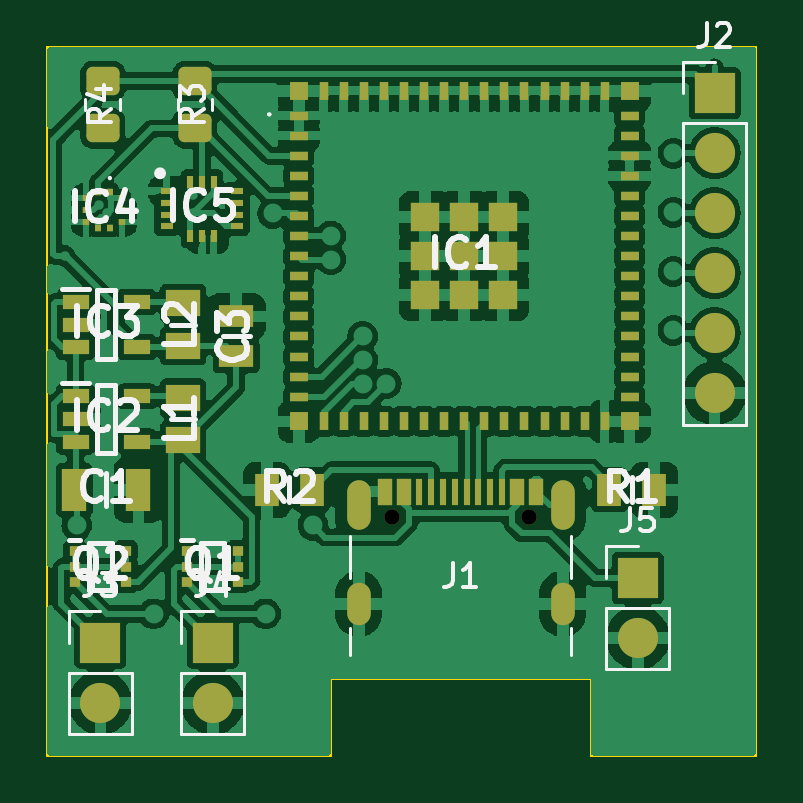
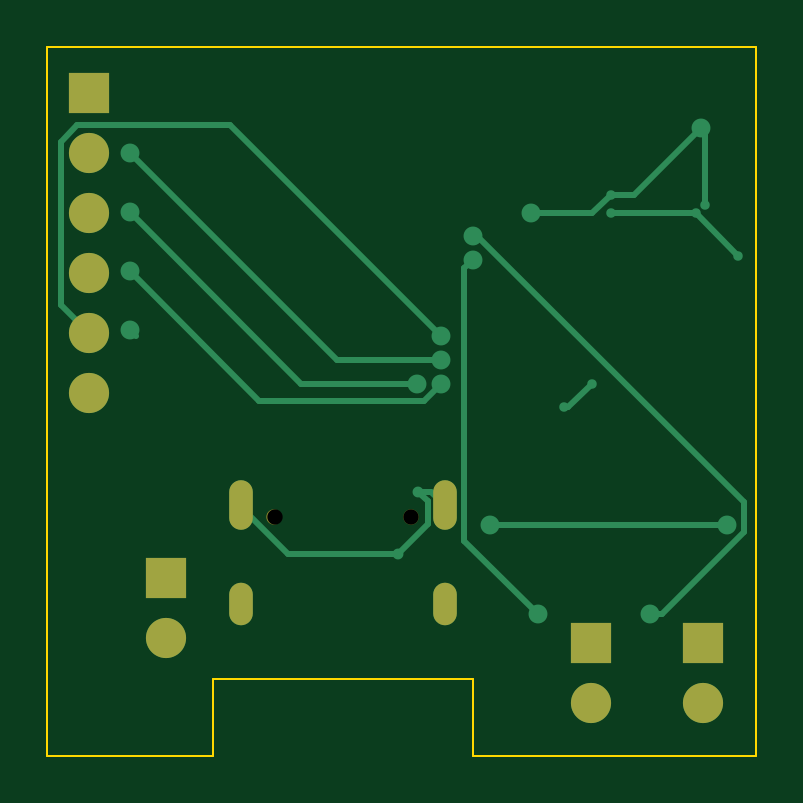
Circuit board: 9 layer files. Board 30.0 x 30.0 mm.
- bottom_copper: AVI_Computer-B_Cu.gbr (5044 bytes)
- bottom_mask: AVI_Computer-B_Mask.gbr (1213 bytes)
- paste: AVI_Computer-B_Paste.gbr (459 bytes)
- outline: AVI_Computer-Edge_Cuts.gbr (723 bytes)
- top_copper: AVI_Computer-F_Cu.gbr (197738 bytes)
- top_mask: AVI_Computer-F_Mask.gbr (6652 bytes)
- paste: AVI_Computer-F_Paste.gbr (5910 bytes)
- top_silk: AVI_Computer-F_Silkscreen.gbr (25335 bytes)
- drill: AVI_Computer-NPTH.drl (368 bytes)

=== bottom_copper: AVI_Computer-B_Cu.gbr ===
%TF.GenerationSoftware,KiCad,Pcbnew,(7.0.0)*%
%TF.CreationDate,2023-03-11T14:16:37+01:00*%
%TF.ProjectId,AVI_Computer,4156495f-436f-46d7-9075-7465722e6b69,rev?*%
%TF.SameCoordinates,Original*%
%TF.FileFunction,Copper,L2,Bot*%
%TF.FilePolarity,Positive*%
%FSLAX46Y46*%
G04 Gerber Fmt 4.6, Leading zero omitted, Abs format (unit mm)*
G04 Created by KiCad (PCBNEW (7.0.0)) date 2023-03-11 14:16:37*
%MOMM*%
%LPD*%
G01*
G04 APERTURE LIST*
%TA.AperFunction,ComponentPad*%
%ADD10O,1.000000X2.100000*%
%TD*%
%TA.AperFunction,ComponentPad*%
%ADD11O,1.000000X1.800000*%
%TD*%
%TA.AperFunction,ComponentPad*%
%ADD12R,1.700000X1.700000*%
%TD*%
%TA.AperFunction,ComponentPad*%
%ADD13O,1.700000X1.700000*%
%TD*%
%TA.AperFunction,ViaPad*%
%ADD14C,0.400000*%
%TD*%
%TA.AperFunction,ViaPad*%
%ADD15C,0.800000*%
%TD*%
%TA.AperFunction,ViaPad*%
%ADD16C,0.460000*%
%TD*%
%TA.AperFunction,Conductor*%
%ADD17C,0.250000*%
%TD*%
G04 APERTURE END LIST*
D10*
%TO.P,J1,S1,SHIELD*%
%TO.N,GND*%
X156429999Y-121144999D03*
D11*
X156429999Y-125324999D03*
D10*
X165069999Y-121144999D03*
D11*
X165069999Y-125324999D03*
%TD*%
D12*
%TO.P,J2,1,Pin_1*%
%TO.N,+3.3V*%
X171499999Y-103709999D03*
D13*
%TO.P,J2,2,Pin_2*%
%TO.N,/MOSI*%
X171499999Y-106249999D03*
%TO.P,J2,3,Pin_3*%
%TO.N,/MISO*%
X171499999Y-108789999D03*
%TO.P,J2,4,Pin_4*%
%TO.N,/CLK*%
X171499999Y-111329999D03*
%TO.P,J2,5,Pin_5*%
%TO.N,/CS*%
X171499999Y-113869999D03*
%TO.P,J2,6,Pin_6*%
%TO.N,GND*%
X171499999Y-116409999D03*
%TD*%
D12*
%TO.P,J3,1,Pin_1*%
%TO.N,/Motor1+*%
X145499999Y-126974999D03*
D13*
%TO.P,J3,2,Pin_2*%
%TO.N,GND*%
X145499999Y-129514999D03*
%TD*%
D12*
%TO.P,J5,1,Pin_1*%
%TO.N,+5V*%
X168249999Y-124224999D03*
D13*
%TO.P,J5,2,Pin_2*%
%TO.N,GND*%
X168249999Y-126764999D03*
%TD*%
D12*
%TO.P,J4,1,Pin_1*%
%TO.N,/Motor2+*%
X150249999Y-126974999D03*
D13*
%TO.P,J4,2,Pin_2*%
%TO.N,GND*%
X150249999Y-129514999D03*
%TD*%
D14*
%TO.N,+3.3V*%
X145800000Y-108800000D03*
X149400000Y-108800000D03*
X144000000Y-110600000D03*
D15*
%TO.N,Net-(IC1-IO3)*%
X147750000Y-125750000D03*
X155250000Y-109750000D03*
%TO.N,Net-(IC1-IO4)*%
X152500000Y-125750000D03*
X155250000Y-110750000D03*
%TO.N,/CS*%
X169750000Y-113750000D03*
X156600000Y-114000000D03*
%TO.N,/MOSI*%
X156600000Y-115000000D03*
X169750000Y-106250000D03*
%TO.N,/CLK*%
X156600000Y-116000000D03*
X169750000Y-111250000D03*
D14*
%TO.N,GND*%
X150200000Y-116000000D03*
X151400000Y-117000000D03*
D16*
X158400000Y-123200000D03*
X157550000Y-120570000D03*
D15*
%TO.N,+5V*%
X154500000Y-122000000D03*
X144500000Y-122000000D03*
D14*
%TO.N,/sda*%
X145424114Y-108424002D03*
X149400000Y-108000000D03*
D15*
X145600000Y-105200000D03*
X152800000Y-108800000D03*
%TO.N,/MISO*%
X157600000Y-116000000D03*
X169750000Y-108750000D03*
%TD*%
D17*
%TO.N,+3.3V*%
X145800000Y-108800000D02*
X149400000Y-108800000D01*
X144000000Y-110600000D02*
X145800000Y-108800000D01*
%TO.N,Net-(IC1-IO3)*%
X155275305Y-109750000D02*
X155250000Y-109750000D01*
X143775000Y-122300305D02*
X143775000Y-121025000D01*
X143775000Y-121025000D02*
X155050000Y-109750000D01*
X155050000Y-109750000D02*
X155250000Y-109750000D01*
X147224695Y-125750000D02*
X143775000Y-122300305D01*
X147750000Y-125750000D02*
X147224695Y-125750000D01*
%TO.N,Net-(IC1-IO4)*%
X155605000Y-122645000D02*
X155605000Y-111105000D01*
X152500000Y-125750000D02*
X155605000Y-122645000D01*
X155605000Y-111105000D02*
X155250000Y-110750000D01*
%TO.N,/CS*%
X171986701Y-105075000D02*
X172675000Y-105763299D01*
X156600000Y-114000000D02*
X165525000Y-105075000D01*
X172675000Y-112695000D02*
X171500000Y-113870000D01*
X172675000Y-105763299D02*
X172675000Y-112695000D01*
X165525000Y-105075000D02*
X171986701Y-105075000D01*
X169750000Y-113750000D02*
X169500000Y-114000000D01*
%TO.N,/MOSI*%
X169750000Y-106250000D02*
X161000000Y-115000000D01*
X161000000Y-115000000D02*
X156600000Y-115000000D01*
%TO.N,/CLK*%
X164275000Y-116725000D02*
X157299695Y-116725000D01*
X169750000Y-111250000D02*
X164275000Y-116725000D01*
X156600000Y-116025305D02*
X156600000Y-116000000D01*
X157299695Y-116725000D02*
X156600000Y-116025305D01*
%TO.N,GND*%
X165070000Y-121145000D02*
X165070000Y-121204949D01*
X157005000Y-120570000D02*
X156430000Y-121145000D01*
X151200000Y-117000000D02*
X150200000Y-116000000D01*
X157160000Y-121960000D02*
X157160000Y-120960000D01*
X157160000Y-120960000D02*
X157550000Y-120570000D01*
X157550000Y-120570000D02*
X157005000Y-120570000D01*
X163074949Y-123200000D02*
X158400000Y-123200000D01*
X151400000Y-117000000D02*
X151200000Y-117000000D01*
X158400000Y-123200000D02*
X157160000Y-121960000D01*
X165070000Y-121204949D02*
X163074949Y-123200000D01*
%TO.N,+5V*%
X154500000Y-122000000D02*
X144500000Y-122000000D01*
%TO.N,/sda*%
X150200000Y-108800000D02*
X152800000Y-108800000D01*
X149400000Y-108000000D02*
X148400000Y-108000000D01*
X149400000Y-108000000D02*
X150200000Y-108800000D01*
X145424114Y-108424002D02*
X145424114Y-105375886D01*
X148400000Y-108000000D02*
X145600000Y-105200000D01*
X145424114Y-105375886D02*
X145600000Y-105200000D01*
%TO.N,/MISO*%
X162500000Y-116000000D02*
X157600000Y-116000000D01*
X169750000Y-108750000D02*
X162500000Y-116000000D01*
%TD*%
M02*

=== bottom_mask: AVI_Computer-B_Mask.gbr ===
%TF.GenerationSoftware,KiCad,Pcbnew,(7.0.0)*%
%TF.CreationDate,2023-03-11T14:16:37+01:00*%
%TF.ProjectId,AVI_Computer,4156495f-436f-46d7-9075-7465722e6b69,rev?*%
%TF.SameCoordinates,Original*%
%TF.FileFunction,Soldermask,Bot*%
%TF.FilePolarity,Negative*%
%FSLAX46Y46*%
G04 Gerber Fmt 4.6, Leading zero omitted, Abs format (unit mm)*
G04 Created by KiCad (PCBNEW (7.0.0)) date 2023-03-11 14:16:37*
%MOMM*%
%LPD*%
G01*
G04 APERTURE LIST*
%ADD10C,0.650000*%
%ADD11O,1.000000X2.100000*%
%ADD12O,1.000000X1.800000*%
%ADD13R,1.700000X1.700000*%
%ADD14O,1.700000X1.700000*%
G04 APERTURE END LIST*
D10*
%TO.C,J1*%
X157860000Y-121645000D03*
X163640000Y-121645000D03*
D11*
X156429999Y-121144999D03*
D12*
X156429999Y-125324999D03*
D11*
X165069999Y-121144999D03*
D12*
X165069999Y-125324999D03*
%TD*%
D13*
%TO.C,J2*%
X171499999Y-103709999D03*
D14*
X171499999Y-106249999D03*
X171499999Y-108789999D03*
X171499999Y-111329999D03*
X171499999Y-113869999D03*
X171499999Y-116409999D03*
%TD*%
D13*
%TO.C,J3*%
X145499999Y-126974999D03*
D14*
X145499999Y-129514999D03*
%TD*%
D13*
%TO.C,J5*%
X168249999Y-124224999D03*
D14*
X168249999Y-126764999D03*
%TD*%
D13*
%TO.C,J4*%
X150249999Y-126974999D03*
D14*
X150249999Y-129514999D03*
%TD*%
M02*

=== paste: AVI_Computer-B_Paste.gbr ===
%TF.GenerationSoftware,KiCad,Pcbnew,(7.0.0)*%
%TF.CreationDate,2023-03-11T14:16:37+01:00*%
%TF.ProjectId,AVI_Computer,4156495f-436f-46d7-9075-7465722e6b69,rev?*%
%TF.SameCoordinates,Original*%
%TF.FileFunction,Paste,Bot*%
%TF.FilePolarity,Positive*%
%FSLAX46Y46*%
G04 Gerber Fmt 4.6, Leading zero omitted, Abs format (unit mm)*
G04 Created by KiCad (PCBNEW (7.0.0)) date 2023-03-11 14:16:37*
%MOMM*%
%LPD*%
G01*
G04 APERTURE LIST*
G04 APERTURE END LIST*
M02*

=== outline: AVI_Computer-Edge_Cuts.gbr ===
%TF.GenerationSoftware,KiCad,Pcbnew,(7.0.0)*%
%TF.CreationDate,2023-03-11T14:16:37+01:00*%
%TF.ProjectId,AVI_Computer,4156495f-436f-46d7-9075-7465722e6b69,rev?*%
%TF.SameCoordinates,Original*%
%TF.FileFunction,Profile,NP*%
%FSLAX46Y46*%
G04 Gerber Fmt 4.6, Leading zero omitted, Abs format (unit mm)*
G04 Created by KiCad (PCBNEW (7.0.0)) date 2023-03-11 14:16:37*
%MOMM*%
%LPD*%
G01*
G04 APERTURE LIST*
%TA.AperFunction,Profile*%
%ADD10C,0.100000*%
%TD*%
G04 APERTURE END LIST*
D10*
X173250000Y-131750000D02*
X166250000Y-131750000D01*
X166250000Y-128500000D01*
X155250000Y-128500000D01*
X155250000Y-131750000D01*
X143250000Y-131750000D01*
X143250000Y-101750000D01*
X173250000Y-101750000D01*
X173250000Y-131750000D01*
M02*

=== top_copper: AVI_Computer-F_Cu.gbr (197738 bytes, source omitted) ===
=== top_mask: AVI_Computer-F_Mask.gbr (6652 bytes, source omitted) ===
=== paste: AVI_Computer-F_Paste.gbr ===
%TF.GenerationSoftware,KiCad,Pcbnew,(7.0.0)*%
%TF.CreationDate,2023-03-11T14:16:37+01:00*%
%TF.ProjectId,AVI_Computer,4156495f-436f-46d7-9075-7465722e6b69,rev?*%
%TF.SameCoordinates,Original*%
%TF.FileFunction,Paste,Top*%
%TF.FilePolarity,Positive*%
%FSLAX46Y46*%
G04 Gerber Fmt 4.6, Leading zero omitted, Abs format (unit mm)*
G04 Created by KiCad (PCBNEW (7.0.0)) date 2023-03-11 14:16:37*
%MOMM*%
%LPD*%
G01*
G04 APERTURE LIST*
G04 Aperture macros list*
%AMRoundRect*
0 Rectangle with rounded corners*
0 $1 Rounding radius*
0 $2 $3 $4 $5 $6 $7 $8 $9 X,Y pos of 4 corners*
0 Add a 4 corners polygon primitive as box body*
4,1,4,$2,$3,$4,$5,$6,$7,$8,$9,$2,$3,0*
0 Add four circle primitives for the rounded corners*
1,1,$1+$1,$2,$3*
1,1,$1+$1,$4,$5*
1,1,$1+$1,$6,$7*
1,1,$1+$1,$8,$9*
0 Add four rect primitives between the rounded corners*
20,1,$1+$1,$2,$3,$4,$5,0*
20,1,$1+$1,$4,$5,$6,$7,0*
20,1,$1+$1,$6,$7,$8,$9,0*
20,1,$1+$1,$8,$9,$2,$3,0*%
G04 Aperture macros list end*
%ADD10R,0.600000X1.150000*%
%ADD11R,0.300000X1.150000*%
%ADD12RoundRect,0.250000X0.450000X-0.350000X0.450000X0.350000X-0.450000X0.350000X-0.450000X-0.350000X0*%
%ADD13R,1.000000X1.400000*%
%ADD14R,0.475000X0.450000*%
%ADD15R,1.150000X0.600000*%
%ADD16R,1.450000X1.150000*%
%ADD17R,0.250000X0.275000*%
%ADD18R,0.275000X0.250000*%
%ADD19R,0.550000X0.300000*%
%ADD20R,0.300000X0.550000*%
%ADD21R,1.070000X1.780000*%
%ADD22R,0.800000X0.400000*%
%ADD23R,0.400000X0.800000*%
%ADD24R,1.200000X1.200000*%
%ADD25R,0.800000X0.800000*%
%ADD26R,1.490000X0.960000*%
G04 APERTURE END LIST*
D10*
%TO.C,J1*%
X157549999Y-120569999D03*
X158349999Y-120569999D03*
D11*
X159499999Y-120569999D03*
X160499999Y-120569999D03*
X160999999Y-120569999D03*
X161999999Y-120569999D03*
D10*
X163149999Y-120569999D03*
X163949999Y-120569999D03*
X163949999Y-120569999D03*
X163149999Y-120569999D03*
D11*
X162499999Y-120569999D03*
X161499999Y-120569999D03*
X159999999Y-120569999D03*
X158999999Y-120569999D03*
D10*
X158349999Y-120569999D03*
X157549999Y-120569999D03*
%TD*%
D12*
%TO.C,R3*%
X149500000Y-105200000D03*
X149500000Y-103200000D03*
%TD*%
D13*
%TO.C,R2*%
X152549999Y-120499999D03*
X154449999Y-120499999D03*
%TD*%
%TO.C,R1*%
X168949999Y-120499999D03*
X167049999Y-120499999D03*
%TD*%
D14*
%TO.C,Q2*%
X144411999Y-123099999D03*
X144411999Y-123749999D03*
X144411999Y-124399999D03*
X146587999Y-124399999D03*
X146587999Y-123749999D03*
X146587999Y-123099999D03*
%TD*%
D15*
%TO.C,IC3*%
X144449999Y-112546999D03*
X144449999Y-113499999D03*
X144449999Y-114452999D03*
X147049999Y-114452999D03*
X147049999Y-112546999D03*
%TD*%
%TO.C,IC2*%
X144449999Y-116546999D03*
X144449999Y-117499999D03*
X144449999Y-118452999D03*
X147049999Y-118452999D03*
X147049999Y-116546999D03*
%TD*%
D16*
%TO.C,L2*%
X148999999Y-112599999D03*
X148999999Y-114399999D03*
%TD*%
D17*
%TO.C,IC4*%
X145899999Y-107886999D03*
X145399999Y-107886999D03*
D18*
X144887999Y-108149999D03*
X144887999Y-108649999D03*
X144887999Y-109149999D03*
D17*
X145399999Y-109412999D03*
X145899999Y-109412999D03*
D18*
X146411999Y-109149999D03*
X146411999Y-108649999D03*
X146411999Y-108149999D03*
%TD*%
D19*
%TO.C,IC5*%
X148299999Y-107849999D03*
X148299999Y-108349999D03*
X148299999Y-108849999D03*
X148299999Y-109349999D03*
D20*
X149299999Y-109749999D03*
X149799999Y-109749999D03*
X150299999Y-109749999D03*
D19*
X151299999Y-109349999D03*
X151299999Y-108849999D03*
X151299999Y-108349999D03*
X151299999Y-107849999D03*
D20*
X150299999Y-107449999D03*
X149799999Y-107449999D03*
X149299999Y-107449999D03*
%TD*%
D21*
%TO.C,C1*%
X144389999Y-120499999D03*
X147109999Y-120499999D03*
%TD*%
D22*
%TO.C,IC1*%
X153899999Y-104654999D03*
X153899999Y-105504999D03*
X153899999Y-106354999D03*
X153899999Y-107204999D03*
X153899999Y-108054999D03*
X153899999Y-108904999D03*
X153899999Y-109754999D03*
X153899999Y-110604999D03*
X153899999Y-111454999D03*
X153899999Y-112304999D03*
X153899999Y-113154999D03*
X153899999Y-114004999D03*
X153899999Y-114854999D03*
X153899999Y-115704999D03*
X153899999Y-116554999D03*
D23*
X154949999Y-117604999D03*
X155799999Y-117604999D03*
X156649999Y-117604999D03*
X157499999Y-117604999D03*
X158349999Y-117604999D03*
X159199999Y-117604999D03*
X160049999Y-117604999D03*
X160899999Y-117604999D03*
X161749999Y-117604999D03*
X162599999Y-117604999D03*
X163449999Y-117604999D03*
X164299999Y-117604999D03*
X165149999Y-117604999D03*
X165999999Y-117604999D03*
X166849999Y-117604999D03*
D22*
X167899999Y-116554999D03*
X167899999Y-115704999D03*
X167899999Y-114854999D03*
X167899999Y-114004999D03*
X167899999Y-113154999D03*
X167899999Y-112304999D03*
X167899999Y-111454999D03*
X167899999Y-110604999D03*
X167899999Y-109754999D03*
X167899999Y-108904999D03*
X167899999Y-108054999D03*
X167899999Y-107204999D03*
X167899999Y-106354999D03*
X167899999Y-105504999D03*
X167899999Y-104654999D03*
D23*
X166849999Y-103604999D03*
X165999999Y-103604999D03*
X165149999Y-103604999D03*
X164299999Y-103604999D03*
X163449999Y-103604999D03*
X162599999Y-103604999D03*
X161749999Y-103604999D03*
X160899999Y-103604999D03*
X160049999Y-103604999D03*
X159199999Y-103604999D03*
X158349999Y-103604999D03*
X157499999Y-103604999D03*
X156649999Y-103604999D03*
X155799999Y-103604999D03*
X154949999Y-103604999D03*
D24*
X160899999Y-110604999D03*
D25*
X153899999Y-103604999D03*
X153899999Y-117604999D03*
X167899999Y-117604999D03*
X167899999Y-103604999D03*
D24*
X159249999Y-108954999D03*
X159249999Y-110604999D03*
X159249999Y-112254999D03*
X160899999Y-112254999D03*
X162549999Y-112254999D03*
X162549999Y-110604999D03*
X162549999Y-108954999D03*
X160899999Y-108954999D03*
%TD*%
D14*
%TO.C,Q1*%
X149161999Y-123099999D03*
X149161999Y-123749999D03*
X149161999Y-124399999D03*
X151337999Y-124399999D03*
X151337999Y-123749999D03*
X151337999Y-123099999D03*
%TD*%
D16*
%TO.C,L1*%
X148999999Y-116599999D03*
X148999999Y-118399999D03*
%TD*%
D26*
%TO.C,C3*%
X151249999Y-114839999D03*
X151249999Y-113159999D03*
%TD*%
D12*
%TO.C,R4*%
X145600000Y-105200000D03*
X145600000Y-103200000D03*
%TD*%
M02*

=== top_silk: AVI_Computer-F_Silkscreen.gbr (25335 bytes, source omitted) ===
=== drill: AVI_Computer-NPTH.drl ===
M48
; DRILL file {KiCad (7.0.0)} date Sat Mar 11 14:20:23 2023
; FORMAT={-:-/ absolute / inch / decimal}
; #@! TF.CreationDate,2023-03-11T14:20:23+01:00
; #@! TF.GenerationSoftware,Kicad,Pcbnew,(7.0.0)
; #@! TF.FileFunction,NonPlated,1,2,NPTH
FMAT,2
INCH
; #@! TA.AperFunction,NonPlated,NPTH,ComponentDrill
T1C0.0256
%
G90
G05
T1
X6.215Y-4.7892
X6.4425Y-4.7892
T0
M30
